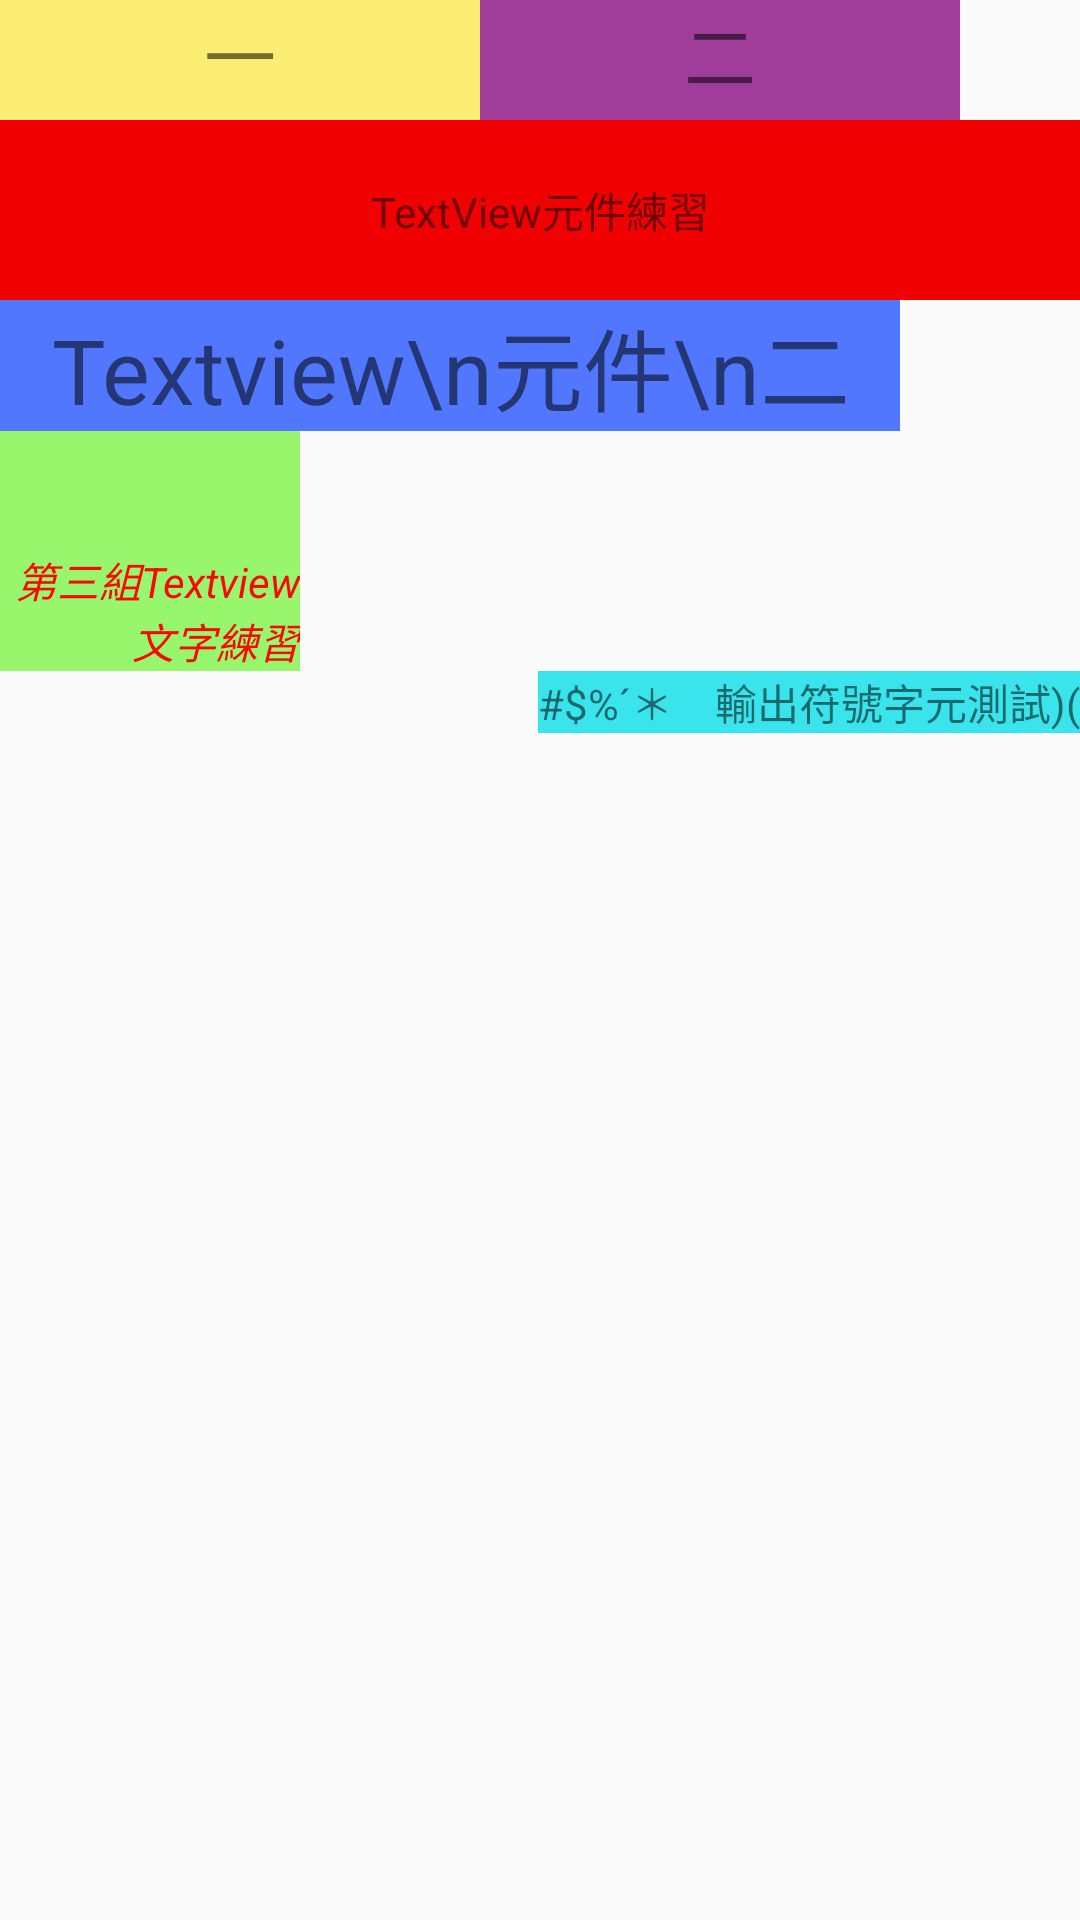

Write the Android layout XML for this screen, with the resource values it uses.
<!-- AndroidManifest.xml: application theme Theme.Application1 -->
<!-- res/layout/activity_textview.xml -->
<?xml version="1.0" encoding="utf-8"?>
<LinearLayout xmlns:android="http://schemas.android.com/apk/res/android"
    android:layout_width="match_parent"
    android:layout_height="match_parent"
    android:orientation="vertical">

    <LinearLayout
        android:layout_width="match_parent"
        android:layout_height="wrap_content"
        android:orientation="horizontal">

        <TextView
            android:id="@+id/textView"
            android:layout_width="160dp"
            android:layout_height="40dp"
            android:background="#FBEE72"
            android:text="一"
            android:textAlignment="center"
            android:textSize="24sp"
            />

        <TextView
            android:id="@+id/textView2"
            android:layout_width="160dp"
            android:layout_height="40dp"
            android:background="#D38E1688"
            android:text="二"
            android:textAlignment="center"
            android:textSize="24sp"
            />

    </LinearLayout>

    <TextView
        android:id="@+id/TextView3"
        android:layout_width="match_parent"
        android:layout_height="60dp"
        android:background="#F00000"
        android:gravity="center"
        android:text="TextView元件練習"
        android:textAlignment="center"
         />

    <TextView
        android:id="@+id/textView4"
        android:layout_width="300dp"
        android:layout_height="wrap_content"
        android:background="#5277FF"
        android:text="Textview\n元件\n二"
        android:textAlignment="center"
        android:textSize="30sp" />

    <TextView
        android:id="@+id/textView7"
        android:layout_width="100dp"
        android:layout_height="80dp"
        android:background="#97F66B"
        android:gravity="bottom|right"
        android:text="第三組Textview文字練習"
        android:textColor="#FA0707"
        android:textStyle="italic" />

    <TextView
        android:id="@+id/textView8"
        android:layout_width="wrap_content"
        android:layout_height="wrap_content"
        android:layout_gravity="right"
        android:background="#3AE4ED"
        android:text="@string/text_symble" />

</LinearLayout>
<!-- resources referenced by this layout -->
<resources>
  <string name="text_symble">#$%ˊ＊　輸出符號字元測試)(</string>
  <style name="Theme.Application1" parent="Base.Theme.Application1" />
  <style name="Base.Theme.Application1" parent="Theme.AppCompat.DayNight.NoActionBar">
          
          
      </style>
</resources>
